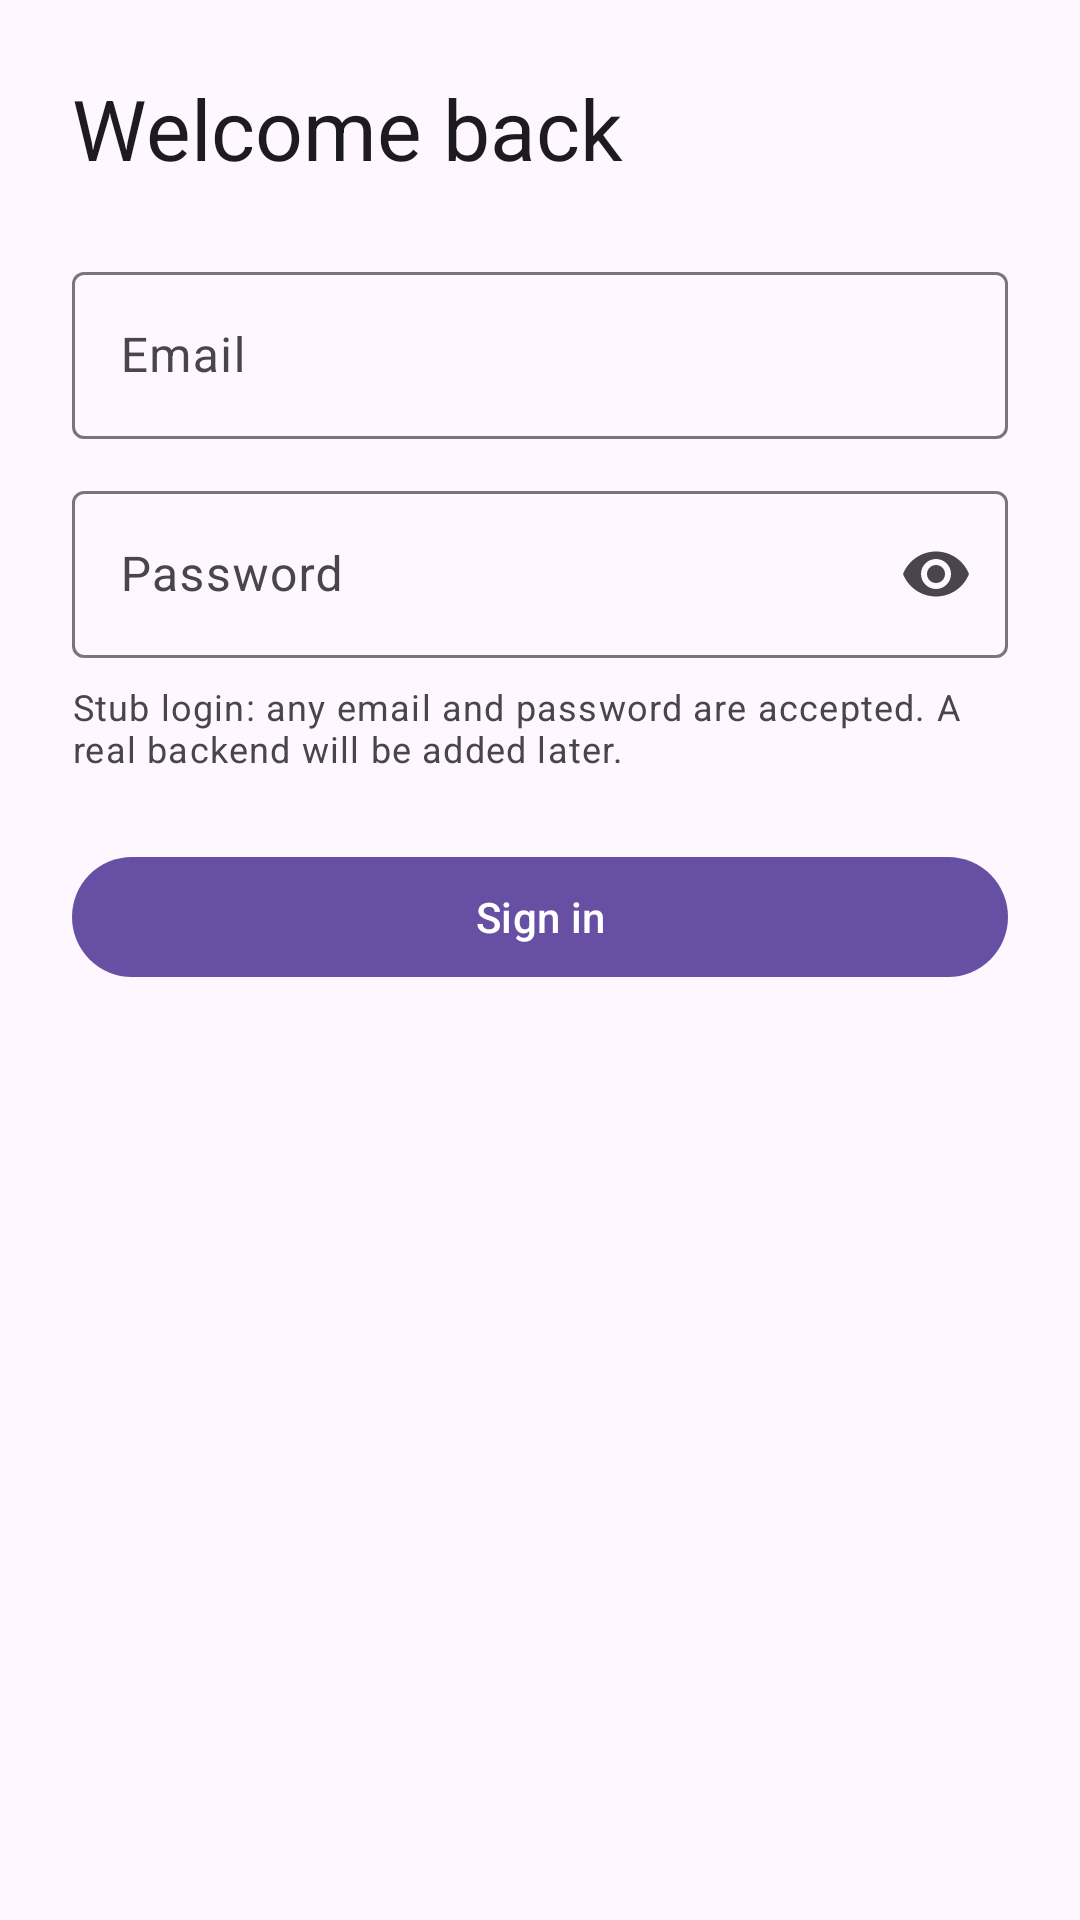

Produce the Android XML layout that renders to this screen, including the resource entries it uses.
<!-- AndroidManifest.xml: application theme Theme.MentalHealth -->
<!-- res/layout/fragment_login.xml -->
<?xml version="1.0" encoding="utf-8"?>
<ScrollView xmlns:android="http://schemas.android.com/apk/res/android"
    xmlns:app="http://schemas.android.com/apk/res-auto"
    android:layout_width="match_parent"
    android:layout_height="match_parent"
    android:fillViewport="true"
    android:padding="24dp">

    <LinearLayout
        android:layout_width="match_parent"
        android:layout_height="wrap_content"
        android:orientation="vertical">

        <TextView
            android:layout_width="match_parent"
            android:layout_height="wrap_content"
            android:layout_marginBottom="24dp"
            android:text="@string/login_title"
            android:textAppearance="@style/TextAppearance.Material3.HeadlineMedium" />

        <com.google.android.material.textfield.TextInputLayout
            android:id="@+id/input_email_layout"
            android:layout_width="match_parent"
            android:layout_height="wrap_content"
            android:hint="@string/login_email_hint">

            <com.google.android.material.textfield.TextInputEditText
                android:id="@+id/input_email"
                android:layout_width="match_parent"
                android:layout_height="wrap_content"
                android:inputType="textEmailAddress" />
        </com.google.android.material.textfield.TextInputLayout>

        <com.google.android.material.textfield.TextInputLayout
            android:id="@+id/input_password_layout"
            android:layout_width="match_parent"
            android:layout_height="wrap_content"
            android:layout_marginTop="12dp"
            android:hint="@string/login_password_hint"
            app:endIconMode="password_toggle">

            <com.google.android.material.textfield.TextInputEditText
                android:id="@+id/input_password"
                android:layout_width="match_parent"
                android:layout_height="wrap_content"
                android:inputType="textPassword" />
        </com.google.android.material.textfield.TextInputLayout>

        <TextView
            android:layout_width="match_parent"
            android:layout_height="wrap_content"
            android:layout_marginTop="8dp"
            android:text="@string/login_stub_note"
            android:textAppearance="@style/TextAppearance.Material3.BodySmall" />

        <com.google.android.material.button.MaterialButton
            android:id="@+id/button_sign_in"
            android:layout_width="match_parent"
            android:layout_height="wrap_content"
            android:layout_marginTop="24dp"
            android:text="@string/login_sign_in" />
    </LinearLayout>
</ScrollView>
<!-- resources referenced by this layout -->
<resources>
  <string name="login_email_hint">Email</string>
  <string name="login_password_hint">Password</string>
  <string name="login_sign_in">Sign in</string>
  <string name="login_stub_note">Stub login: any email and password are accepted. A real backend will be added later.</string>
  <string name="login_title">Welcome back</string>
  <style name="Theme.MentalHealth" parent="Theme.Material3.DayNight.NoActionBar">
          <item name="colorPrimary">@color/md_theme_primary</item>
          <item name="colorOnPrimary">@color/md_theme_on_primary</item>
          <item name="android:statusBarColor">?attr/colorPrimary</item>
          <item name="android:navigationBarColor">?attr/colorSurface</item>
      </style>
  <color name="md_theme_primary">#6750A4</color>
  <color name="md_theme_on_primary">#FFFFFF</color>
</resources>
